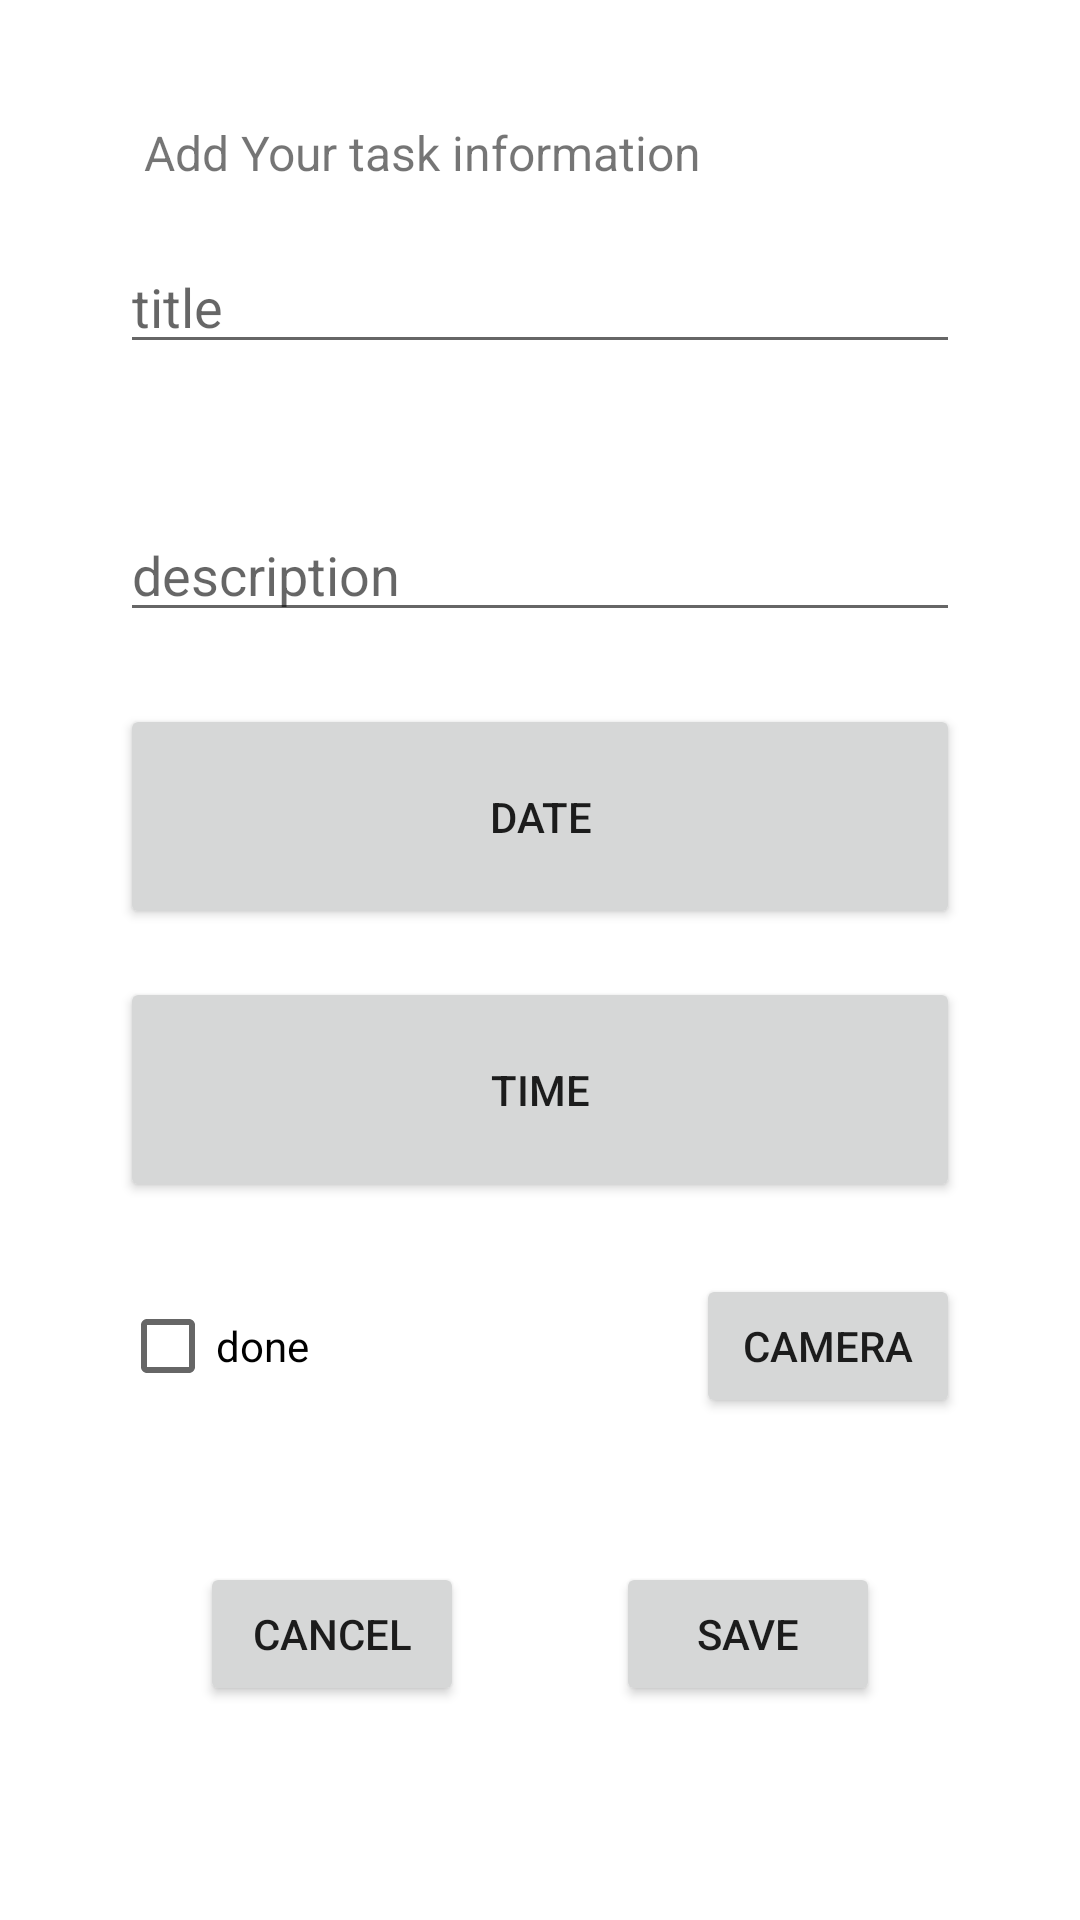

The Android layout XML behind this screen, and the referenced resources:
<!-- AndroidManifest.xml: application theme Theme.MaktabHW181 -->
<!-- res/layout/dialog_task.xml -->
<?xml version="1.0" encoding="utf-8"?>
<androidx.constraintlayout.widget.ConstraintLayout xmlns:android="http://schemas.android.com/apk/res/android"
    xmlns:app="http://schemas.android.com/apk/res-auto"
    xmlns:tools="http://schemas.android.com/tools"
    android:layout_width="match_parent"
    android:layout_height="wrap_content"
    android:padding="16dp"
    android:background="@drawable/rounded_win">

    <TextView
        android:id="@+id/tvTitle"
        android:layout_width="match_parent"
        android:layout_height="wrap_content"
        android:layout_marginTop="16dp"
        android:paddingHorizontal="32dp"
        android:paddingVertical="8dp"
        android:text="@string/add_your_contact_information"
        android:textSize="16sp"
        app:layout_constraintEnd_toEndOf="parent"
        app:layout_constraintStart_toStartOf="parent"
        app:layout_constraintTop_toTopOf="parent" />

    <EditText
        android:id="@+id/edt_title"
        android:layout_width="0dp"
        android:layout_height="wrap_content"
        android:layout_marginStart="24dp"
        android:layout_marginTop="64dp"
        android:layout_marginEnd="24dp"
        android:ems="10"
        android:hint="@string/title"
        android:inputType="textPersonName"
        app:layout_constraintEnd_toEndOf="parent"
        app:layout_constraintStart_toStartOf="parent"
        app:layout_constraintTop_toTopOf="parent" />

    <EditText
        android:id="@+id/edt_description"
        android:layout_width="0dp"
        android:layout_height="wrap_content"
        android:layout_marginStart="24dp"
        android:layout_marginTop="48dp"
        android:layout_marginEnd="24dp"
        android:ems="10"
        android:hint="@string/description"
        android:inputType="textPersonName"
        app:layout_constraintEnd_toEndOf="parent"
        app:layout_constraintStart_toStartOf="parent"
        app:layout_constraintTop_toBottomOf="@+id/edt_title" />

    <Button
        android:id="@+id/btn_date"
        android:layout_width="0dp"
        android:layout_height="75dp"
        android:layout_marginStart="24dp"
        android:layout_marginTop="24dp"
        android:layout_marginEnd="24dp"
        android:text="@string/date"
        app:layout_constraintEnd_toEndOf="parent"
        app:layout_constraintStart_toStartOf="parent"
        app:layout_constraintTop_toBottomOf="@+id/edt_description" />

    <Button
        android:id="@+id/btn_time"
        android:layout_width="0dp"
        android:layout_height="75dp"
        android:layout_marginStart="24dp"
        android:layout_marginTop="16dp"
        android:layout_marginEnd="24dp"
        android:text="@string/time"
        app:layout_constraintEnd_toEndOf="parent"
        app:layout_constraintStart_toStartOf="parent"
        app:layout_constraintTop_toBottomOf="@+id/btn_date" />

    <CheckBox
        android:id="@+id/cb_done"
        android:layout_width="wrap_content"
        android:layout_height="wrap_content"
        android:layout_marginStart="24dp"
        android:layout_marginTop="24dp"
        android:text="@string/done"
        app:layout_constraintStart_toStartOf="parent"
        app:layout_constraintTop_toBottomOf="@+id/btn_time" />

    <Button
        android:id="@+id/btn_save"
        android:layout_width="wrap_content"
        android:layout_height="wrap_content"
        android:text="@string/save"
        app:layout_constraintBottom_toBottomOf="@+id/btn_cancel"
        app:layout_constraintEnd_toEndOf="parent"
        app:layout_constraintHorizontal_bias="0.5"
        app:layout_constraintStart_toEndOf="@+id/btn_cancel"
        app:layout_constraintTop_toTopOf="@+id/btn_cancel" />

    <Button
        android:id="@+id/btn_cancel"
        android:layout_width="wrap_content"
        android:layout_height="wrap_content"
        android:layout_marginTop="48dp"
        android:text="@string/cancel"
        app:layout_constraintEnd_toStartOf="@+id/btn_save"
        app:layout_constraintHorizontal_bias="0.5"
        app:layout_constraintStart_toStartOf="parent"
        app:layout_constraintTop_toBottomOf="@+id/cb_done" />

    <Button
        android:id="@+id/btn_camera"
        android:layout_width="wrap_content"
        android:layout_height="wrap_content"
        android:text="@string/camera"
        app:layout_constraintEnd_toEndOf="@+id/btn_time"
        app:layout_constraintTop_toTopOf="@+id/cb_done" />

</androidx.constraintlayout.widget.ConstraintLayout>
<!-- resources referenced by this layout -->
<resources>
  <string name="add_your_contact_information">Add Your task information</string>
  <string name="camera">Camera</string>
  <string name="cancel">cancel</string>
  <string name="date">date</string>
  <string name="description">description</string>
  <string name="done">done</string>
  <string name="save">save</string>
  <string name="time">time</string>
  <string name="title">title</string>
  <style name="Theme.MaktabHW181" parent="Theme.MaterialComponents.DayNight.DarkActionBar">
          
          <item name="colorPrimary">@color/purple_500</item>
          <item name="colorPrimaryVariant">@color/purple_700</item>
          <item name="colorOnPrimary">@color/white</item>
          
          <item name="colorSecondary">@color/teal_200</item>
          <item name="colorSecondaryVariant">@color/teal_700</item>
          <item name="colorOnSecondary">@color/black</item>
          
          <item name="android:statusBarColor">?attr/colorPrimaryVariant</item>
          
      </style>
  <!-- not gathered from this repository: default colours our renderer supplied (Android Studio template values) -->
  <color name="purple_500">#FF6200EE</color>
  <color name="purple_700">#FF3700B3</color>
  <color name="teal_200">#FF03DAC5</color>
  <color name="teal_700">#FF018786</color>
  <color name="black">#FF000000</color>
  <color name="white">#FFFFFFFF</color>
</resources>
